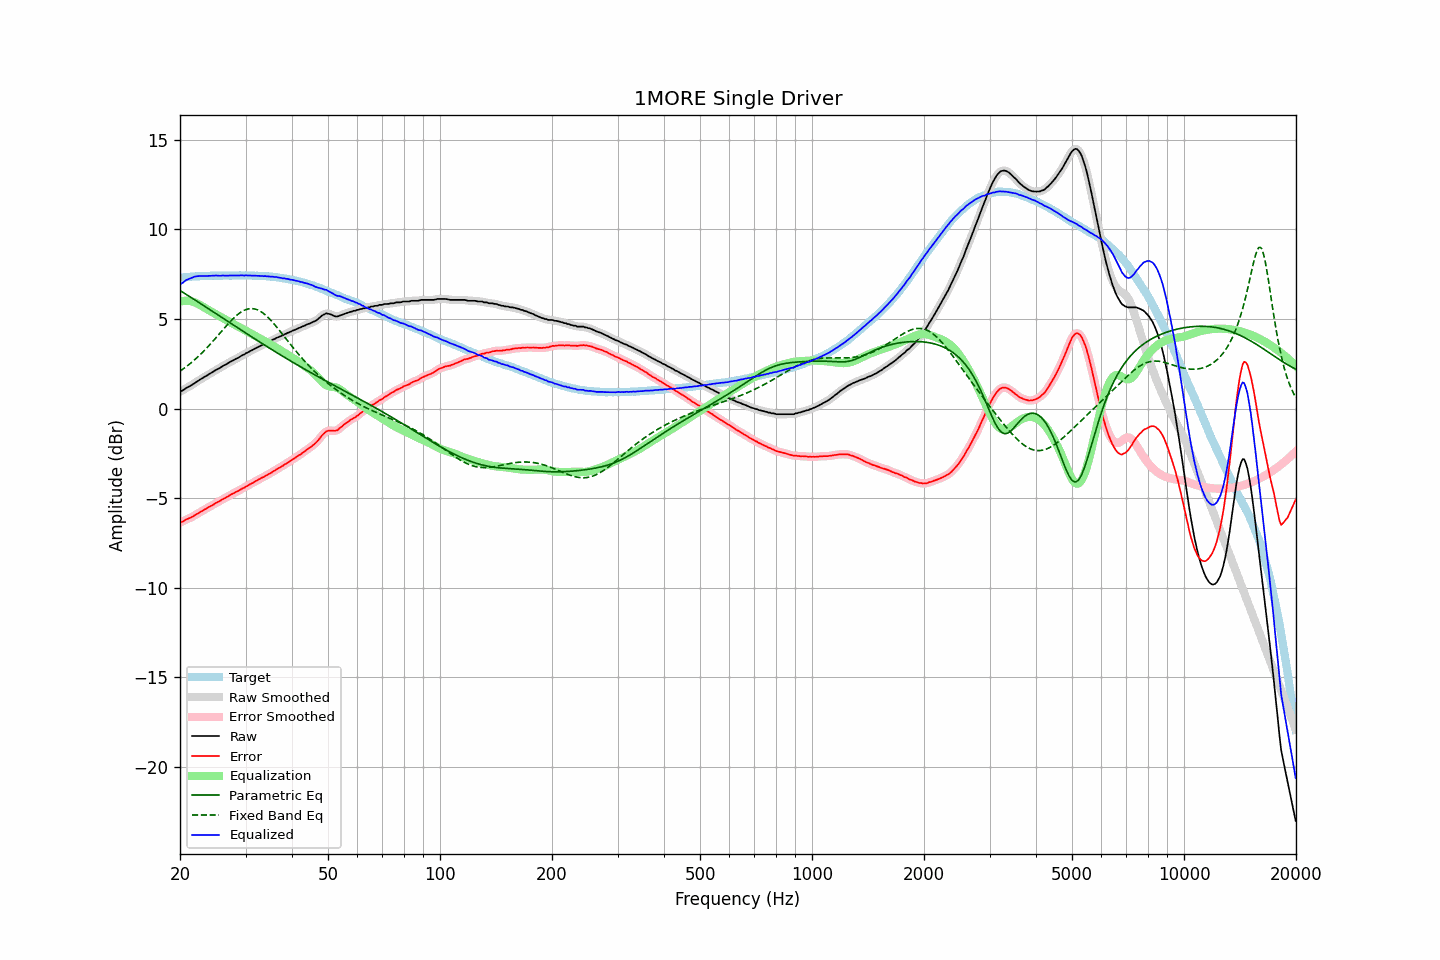

Data behind this chart, as committed beside it:
frequency, raw, error, smoothed, error_smoothed, equalization, parametric_eq, fixed_band_eq, equalized_raw, equalized_smoothed, target
20.00, 0.96, -6.34, 0.95, -6.35, 5.98, 6.60, 2.09, 6.94, 6.93, 7.31
20.20, 0.99, -6.32, 1.00, -6.32, 6.00, 6.54, 2.16, 6.99, 7.00, 7.31
20.40, 1.03, -6.29, 1.05, -6.28, 6.01, 6.48, 2.22, 7.04, 7.06, 7.32
20.61, 1.10, -6.23, 1.10, -6.23, 6.02, 6.43, 2.28, 7.12, 7.12, 7.33
20.81, 1.16, -6.17, 1.15, -6.18, 6.02, 6.37, 2.35, 7.18, 7.17, 7.33
21.02, 1.20, -6.14, 1.21, -6.14, 6.02, 6.31, 2.42, 7.22, 7.22, 7.34
21.23, 1.25, -6.10, 1.25, -6.10, 6.01, 6.26, 2.49, 7.26, 7.26, 7.35
21.44, 1.30, -6.07, 1.30, -6.06, 5.99, 6.20, 2.57, 7.29, 7.29, 7.37
21.66, 1.36, -6.01, 1.36, -6.01, 5.97, 6.14, 2.64, 7.33, 7.33, 7.37
21.87, 1.42, -5.96, 1.42, -5.96, 5.94, 6.08, 2.72, 7.36, 7.36, 7.38
22.09, 1.48, -5.90, 1.48, -5.90, 5.90, 6.03, 2.80, 7.39, 7.38, 7.38
22.31, 1.53, -5.86, 1.54, -5.85, 5.86, 5.97, 2.88, 7.39, 7.40, 7.39
22.54, 1.59, -5.80, 1.59, -5.80, 5.81, 5.91, 2.97, 7.40, 7.40, 7.39
22.76, 1.65, -5.75, 1.65, -5.75, 5.76, 5.85, 3.06, 7.41, 7.40, 7.40
22.99, 1.70, -5.70, 1.71, -5.69, 5.70, 5.79, 3.14, 7.40, 7.41, 7.40
23.22, 1.76, -5.64, 1.76, -5.64, 5.65, 5.74, 3.23, 7.41, 7.40, 7.40
23.45, 1.81, -5.60, 1.81, -5.59, 5.59, 5.68, 3.33, 7.41, 7.41, 7.41
23.69, 1.86, -5.55, 1.87, -5.54, 5.54, 5.62, 3.42, 7.40, 7.41, 7.41
23.92, 1.92, -5.48, 1.92, -5.49, 5.49, 5.56, 3.52, 7.41, 7.41, 7.41
24.16, 1.97, -5.44, 1.97, -5.44, 5.44, 5.50, 3.62, 7.41, 7.41, 7.42
24.40, 2.03, -5.39, 2.03, -5.39, 5.39, 5.44, 3.72, 7.42, 7.42, 7.43
24.65, 2.08, -5.34, 2.09, -5.34, 5.34, 5.39, 3.82, 7.42, 7.42, 7.43
24.89, 2.14, -5.28, 2.14, -5.29, 5.29, 5.33, 3.92, 7.43, 7.43, 7.42
25.14, 2.19, -5.23, 2.19, -5.24, 5.24, 5.27, 4.02, 7.43, 7.42, 7.42
25.39, 2.23, -5.19, 2.24, -5.19, 5.19, 5.21, 4.13, 7.42, 7.42, 7.42
25.65, 2.28, -5.14, 2.29, -5.13, 5.13, 5.15, 4.23, 7.42, 7.42, 7.42
25.91, 2.34, -5.08, 2.34, -5.08, 5.08, 5.09, 4.33, 7.42, 7.42, 7.42
26.16, 2.40, -5.03, 2.39, -5.03, 5.03, 5.03, 4.44, 7.44, 7.43, 7.43
26.43, 2.44, -4.99, 2.44, -4.98, 4.98, 4.98, 4.54, 7.42, 7.43, 7.43
26.69, 2.49, -4.94, 2.49, -4.94, 4.93, 4.92, 4.64, 7.42, 7.43, 7.43
26.96, 2.54, -4.89, 2.54, -4.88, 4.88, 4.86, 4.74, 7.42, 7.43, 7.43
27.23, 2.60, -4.82, 2.60, -4.83, 4.83, 4.80, 4.84, 7.43, 7.43, 7.43
27.50, 2.65, -4.77, 2.65, -4.78, 4.78, 4.74, 4.93, 7.44, 7.43, 7.42
27.77, 2.69, -4.74, 2.70, -4.73, 4.74, 4.68, 5.02, 7.43, 7.43, 7.43
28.05, 2.74, -4.69, 2.74, -4.69, 4.69, 4.62, 5.11, 7.43, 7.43, 7.43
28.33, 2.79, -4.64, 2.79, -4.65, 4.64, 4.57, 5.19, 7.43, 7.43, 7.43
28.62, 2.83, -4.60, 2.84, -4.60, 4.59, 4.51, 5.26, 7.43, 7.43, 7.43
28.90, 2.88, -4.56, 2.89, -4.55, 4.55, 4.45, 5.33, 7.43, 7.44, 7.44
29.19, 2.94, -4.49, 2.94, -4.50, 4.50, 4.39, 5.39, 7.44, 7.44, 7.44
29.48, 2.99, -4.44, 2.99, -4.45, 4.45, 4.33, 5.45, 7.44, 7.44, 7.44
29.78, 3.02, -4.41, 3.04, -4.40, 4.40, 4.27, 5.49, 7.42, 7.44, 7.43
30.08, 3.09, -4.35, 3.08, -4.35, 4.35, 4.22, 5.53, 7.44, 7.43, 7.44
30.38, 3.13, -4.30, 3.13, -4.30, 4.30, 4.16, 5.56, 7.43, 7.43, 7.43
30.68, 3.18, -4.25, 3.18, -4.25, 4.25, 4.10, 5.58, 7.43, 7.43, 7.43
30.99, 3.23, -4.20, 3.23, -4.20, 4.20, 4.04, 5.59, 7.43, 7.43, 7.43
31.30, 3.27, -4.15, 3.28, -4.15, 4.15, 3.98, 5.58, 7.42, 7.42, 7.43
31.61, 3.32, -4.10, 3.32, -4.10, 4.10, 3.93, 5.57, 7.42, 7.42, 7.42
31.93, 3.37, -4.04, 3.37, -4.05, 4.05, 3.87, 5.55, 7.42, 7.42, 7.41
32.24, 3.41, -4.01, 3.42, -4.00, 4.00, 3.81, 5.52, 7.41, 7.41, 7.42
32.57, 3.46, -3.95, 3.46, -3.95, 3.95, 3.76, 5.48, 7.41, 7.41, 7.41
32.89, 3.50, -3.90, 3.50, -3.90, 3.90, 3.70, 5.44, 7.41, 7.41, 7.40
33.22, 3.55, -3.85, 3.55, -3.85, 3.86, 3.64, 5.38, 7.41, 7.40, 7.40
33.55, 3.58, -3.82, 3.59, -3.81, 3.81, 3.58, 5.31, 7.39, 7.40, 7.40
33.89, 3.64, -3.76, 3.63, -3.76, 3.76, 3.53, 5.24, 7.40, 7.39, 7.40
34.23, 3.67, -3.71, 3.68, -3.71, 3.71, 3.47, 5.16, 7.38, 7.39, 7.38
34.57, 3.72, -3.66, 3.72, -3.66, 3.66, 3.42, 5.07, 7.38, 7.38, 7.38
34.92, 3.76, -3.61, 3.77, -3.61, 3.61, 3.36, 4.98, 7.37, 7.37, 7.37
35.27, 3.81, -3.56, 3.81, -3.56, 3.55, 3.30, 4.88, 7.37, 7.37, 7.38
35.62, 3.86, -3.49, 3.86, -3.50, 3.50, 3.25, 4.78, 7.36, 7.36, 7.35
35.97, 3.89, -3.46, 3.90, -3.45, 3.45, 3.19, 4.68, 7.34, 7.35, 7.35
... 635 more rows
